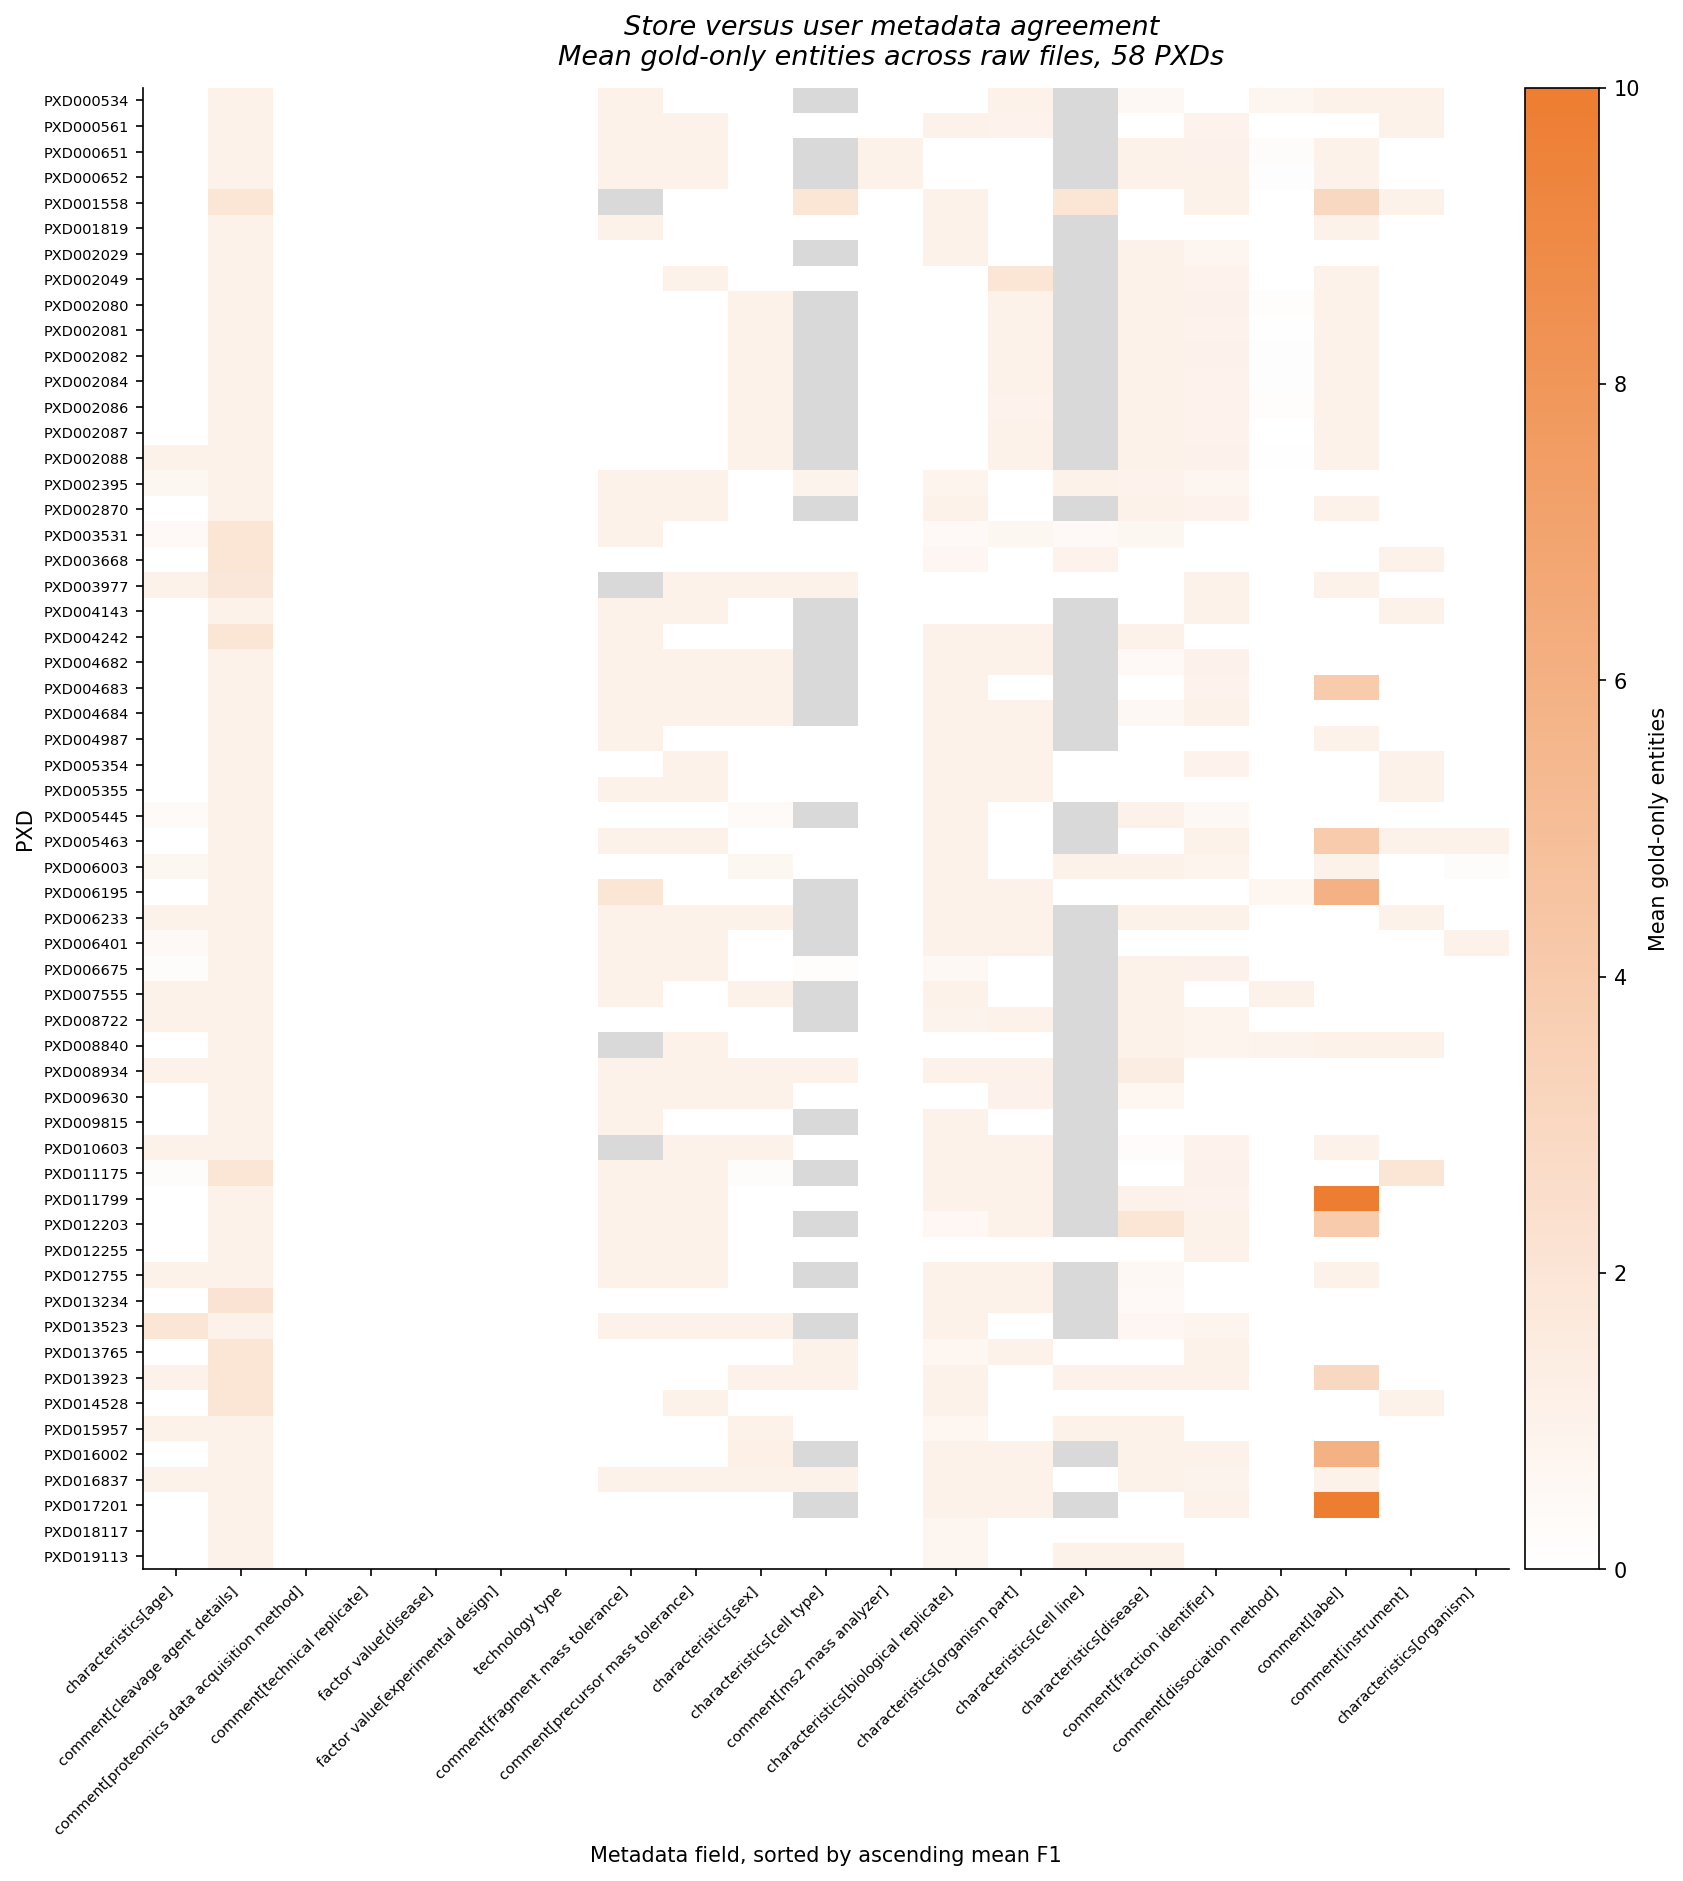

Data behind this chart, as committed beside it:
pxd	characteristics[age]	comment[cleavage agent details]	comment[proteomics data acquisition meth…	comment[technical replicate]	factor value[disease]	factor value[experimental design]	technology type	comment[fragment mass tolerance]	comment[precursor mass tolerance]	characteristics[sex]	characteristics[cell type]	comment[ms2 mass analyzer]	characteristics[biological replicate]	characteristics[organism part]	characteristics[cell line]	characteristics[disease]	comment[fraction identifier]	comment[dissociation method]	comment[label]	comment[instrument]	characteristics[organism]
PXD000534	0.000000	1	0.000000	0.000000	0.000000	0.000000	0.000000	1	0.000000	0.000000	NA	0.000000	0.000000	1	NA	0.5	0.000000	0.75	1	1	0.000000
PXD000561	0.000000	1	0.000000	0.000000	0.000000	0.000000	0.000000	1	1	0.000000	0.000000	0.000000	1	0.9333	NA	0.000000	0.9333	0.000000	0.000000	1	0.000000
PXD000651	0.000000	1	0.000000	0.000000	0.000000	0.000000	0.000000	1	1	0.000000	NA	1	0.000000	0.000000	NA	1	0.9667	0.2	1	0.000000	0.000000
PXD000652	0.000000	1	0.000000	0.000000	0.000000	0.000000	0.000000	1	1	0.000000	NA	1	0.000000	0.000000	NA	1	1	0.1	1	0.000000	0.000000
PXD001558	0.000000	2	0.000000	0.000000	0.000000	0.000000	0.000000	NA	0.000000	0.000000	2	0.000000	1	0.000000	2	0.000000	1	0.000000	2.966	1	0.000000
PXD001819	0.000000	1	0.000000	0.000000	0.000000	0.000000	0.000000	1	0.000000	0.000000	0.000000	0.000000	1	0.000000	NA	0.000000	0.000000	0.000000	1	0.000000	0.000000
PXD002029	0.000000	1	0.000000	0.000000	0.000000	0.000000	0.000000	0.000000	0.000000	0.000000	NA	0.000000	1	0.000000	NA	1	0.7391	0.000000	0.000000	0.000000	0.000000
PXD002049	0.000000	1	0.000000	0.000000	0.000000	0.000000	0.000000	0.000000	1	0.000000	0.000000	0.000000	0.000000	2	NA	1	0.9333	0.000000	1	0.000000	0.000000
PXD002080	0.000000	1	0.000000	0.000000	0.000000	0.000000	0.000000	0.000000	0.000000	1	NA	0.000000	0.000000	1	NA	1	0.9667	0.1333	1	0.000000	0.000000
PXD002081	0.000000	1	0.000000	0.000000	0.000000	0.000000	0.000000	0.000000	0.000000	1	NA	0.000000	0.000000	1	NA	1	0.9333	0.06667	1	0.000000	0.000000
PXD002082	0.000000	1	0.000000	0.000000	0.000000	0.000000	0.000000	0.000000	0.000000	1	NA	0.000000	0.000000	1	NA	1	0.9667	0.1	1	0.000000	0.000000
PXD002084	0.000000	1	0.000000	0.000000	0.000000	0.000000	0.000000	0.000000	0.000000	1	NA	0.000000	0.000000	1	NA	1	0.9333	0.1	1	0.000000	0.000000
PXD002086	0.000000	1	0.000000	0.000000	0.000000	0.000000	0.000000	0.000000	0.000000	1	NA	0.000000	0.000000	0.9333	NA	1	0.9333	0.1333	1	0.000000	0.000000
PXD002087	0.000000	1	0.000000	0.000000	0.000000	0.000000	0.000000	0.000000	0.000000	1	NA	0.000000	0.000000	1	NA	1	0.9333	0.03333	1	0.000000	0.000000
PXD002088	1	1	0.000000	0.000000	0.000000	0.000000	0.000000	0.000000	0.000000	1	NA	0.000000	0.000000	1	NA	1	0.9667	0.06667	1	0.000000	0.000000
PXD002395	0.6	1	0.000000	0.000000	0.000000	0.000000	0.000000	1	1	0.000000	0.8667	0.000000	0.8	0.000000	1	0.9	0.7667	0.000000	0.000000	0.000000	0.000000
PXD002870	0.000000	1	0.000000	0.000000	0.000000	0.000000	0.000000	1	1	0.000000	NA	0.000000	1	0.000000	NA	1	0.9333	0.000000	1	0.000000	0.000000
PXD003531	0.4	2	0.000000	0.000000	0.000000	0.000000	0.000000	1	0.000000	0.000000	0.000000	0.000000	0.4	0.6	0.4	0.6	0.000000	0.000000	0.000000	0.000000	0.000000
PXD003668	0.000000	2	0.000000	0.000000	0.000000	0.000000	0.000000	0.000000	0.000000	0.000000	0.000000	0.000000	0.6333	0.03333	0.9	0.03333	0.000000	0.000000	0.000000	1	0.000000
PXD003977	1	1.8	0.000000	0.000000	0.000000	0.000000	0.000000	NA	1	1	1	0.000000	0.000000	0.000000	0.000000	0.000000	1	0.000000	1	0.000000	0.000000
PXD004143	0.000000	1	0.000000	0.000000	0.000000	0.000000	0.000000	1	1	0.000000	NA	0.000000	0.000000	0.000000	NA	0.000000	1	0.000000	0.000000	1	0.000000
PXD004242	0.000000	2	0.000000	0.000000	0.000000	0.000000	0.000000	1	0.000000	0.000000	NA	0.000000	1	1	NA	1	0.000000	0.000000	0.000000	0.000000	0.000000
PXD004682	0.000000	1	0.000000	0.000000	0.000000	0.000000	0.000000	1	1	1	NA	0.000000	1	1	NA	0.4667	0.9667	0.000000	0.000000	0.000000	0.000000
PXD004683	0.000000	1	0.000000	0.000000	0.000000	0.000000	0.000000	1	1	1	NA	0.000000	1	0.000000	NA	0.000000	0.9333	0.000000	4	0.000000	0.000000
PXD004684	0.000000	1	0.000000	0.000000	0.000000	0.000000	0.000000	1	1	1	NA	0.000000	1	1	NA	0.5333	1	0.000000	0.000000	0.000000	0.000000
PXD004987	0.000000	1	0.000000	0.000000	0.000000	0.000000	0.000000	1	0.000000	0.000000	0.000000	0.000000	1	1	NA	0.000000	0.000000	0.000000	1	0.000000	0.000000
PXD005354	0.000000	1	0.000000	0.000000	0.000000	0.000000	0.000000	0.000000	1	0.000000	0.000000	0.000000	1	1	0.000000	0.000000	0.9	0.000000	0.000000	1	0.000000
PXD005355	0.000000	1	0.000000	0.000000	0.000000	0.000000	0.000000	1	1	0.000000	0.000000	0.000000	1	1	0.000000	0.000000	0.000000	0.000000	0.000000	1	0.000000
PXD005445	0.3667	1	0.000000	0.000000	0.000000	0.000000	0.000000	0.000000	0.000000	0.3667	NA	0.000000	1	0.000000	NA	1	0.5333	0.000000	0.000000	0.000000	0.000000
PXD005463	0.000000	1	0.000000	0.000000	0.000000	0.000000	0.000000	1	1	0.000000	0.000000	0.000000	1	0.000000	NA	0.000000	1	0.000000	4	1	1
PXD006003	0.6	1	0.000000	0.000000	0.000000	0.000000	0.000000	0.000000	0.000000	0.6	0.000000	0.000000	1	0.000000	1	1	0.8	0.000000	1	0.000000	0.2333
PXD006195	0.000000	1	0.000000	0.000000	0.000000	0.000000	0.000000	2	0.000000	0.000000	NA	0.000000	1	1	0.000000	0.000000	0.000000	0.6786	6	0.000000	0.000000
PXD006233	1	1	0.000000	0.000000	0.000000	0.000000	0.000000	1	1	1	NA	0.000000	1	1	NA	1	1	0.000000	0.000000	1	0.000000
PXD006401	0.4286	1	0.000000	0.000000	0.000000	0.000000	0.000000	1	1	0.000000	NA	0.000000	1	1	NA	0.000000	0.000000	0.000000	0.000000	0.000000	1
PXD006675	0.2069	1	0.000000	0.000000	0.000000	0.000000	0.000000	1	1	0.000000	0.1379	0.000000	0.5172	0.000000	NA	1	0.9655	0.000000	0.000000	0.000000	0.000000
PXD007555	1	1	0.000000	0.000000	0.000000	0.000000	0.000000	1	0.000000	1	NA	0.000000	1	0.000000	NA	1	0.000000	1	0.000000	0.000000	0.000000
PXD008722	1	1	0.000000	0.000000	0.000000	0.000000	0.000000	0.000000	0.000000	0.000000	NA	0.000000	0.8667	1	NA	1	0.8333	0.000000	0.000000	0.000000	0.000000
PXD008840	0.000000	1	0.000000	0.000000	0.000000	0.000000	0.000000	NA	1	0.000000	0.000000	0.000000	0.000000	0.000000	NA	1	0.8333	0.8667	1	1	0.000000
PXD008934	1	1	0.000000	0.000000	0.000000	0.000000	0.000000	1	1	1	1	0.000000	1	1	NA	1.367	0.000000	0.000000	0.000000	0.000000	0.000000
PXD009630	0.000000	1	0.000000	0.000000	0.000000	0.000000	0.000000	1	1	1	0.000000	0.000000	0.000000	0.9667	NA	0.6667	0.000000	0.000000	0.000000	0.000000	0.000000
PXD009815	0.000000	1	0.000000	0.000000	0.000000	0.000000	0.000000	1	0.000000	0.000000	NA	0.000000	1	0.000000	NA	0.000000	0.000000	0.000000	0.000000	0.000000	0.000000
PXD010603	1	1	0.000000	0.000000	0.000000	0.000000	0.000000	NA	1	1	0.000000	0.000000	1	1	NA	0.2667	0.9333	0.000000	1	0.000000	0.000000
PXD011175	0.2143	2	0.000000	0.000000	0.000000	0.000000	0.000000	1	1	0.2143	NA	0.000000	1	1	NA	0.000000	0.9643	0.000000	0.000000	2	0.000000
PXD011799	0.000000	1	0.000000	0.000000	0.000000	0.000000	0.000000	1	1	0.000000	0.000000	0.000000	1	1	NA	1	0.9333	0.000000	10	0.000000	0.000000
PXD012203	0.000000	1	0.000000	0.000000	0.000000	0.000000	0.000000	1	1	0.000000	NA	0.000000	0.5667	1	NA	2	1	0.000000	4	0.000000	0.000000
PXD012255	0.000000	1	0.000000	0.000000	0.000000	0.000000	0.000000	1	1	0.000000	0.000000	0.000000	0.000000	0.000000	0.000000	0.000000	1	0.000000	0.000000	0.000000	0.000000
PXD012755	1	1	0.000000	0.000000	0.000000	0.000000	0.000000	1	1	0.000000	NA	0.000000	1	1	NA	0.4815	0.000000	0.000000	1	0.000000	0.000000
PXD013234	0.000000	2.1	0.000000	0.000000	0.000000	0.000000	0.000000	0.000000	0.000000	0.000000	0.000000	0.000000	1	1	NA	0.4333	0.000000	0.000000	0.000000	0.000000	0.000000
PXD013523	2	1	0.000000	0.000000	0.000000	0.000000	0.000000	1	1	1	NA	0.000000	1	0.000000	NA	0.6333	0.8333	0.000000	0.000000	0.000000	0.000000
PXD013765	0.000000	2	0.000000	0.000000	0.000000	0.000000	0.000000	0.000000	0.000000	0.000000	1	0.000000	0.7	1	0.000000	0.000000	1	0.000000	0.000000	0.000000	0.000000
PXD013923	1	2	0.000000	0.000000	0.000000	0.000000	0.000000	0.000000	0.000000	1	1	0.000000	1	0.000000	1	1	1	0.000000	3	0.000000	0.000000
PXD014528	0.000000	2	0.000000	0.000000	0.000000	0.000000	0.000000	0.000000	1	0.000000	0.000000	0.000000	1	0.000000	0.000000	0.000000	0.000000	0.000000	0.000000	1	0.000000
PXD015957	1	1	0.000000	0.000000	0.000000	0.000000	0.000000	0.000000	0.000000	1	0.000000	0.000000	0.6667	0.000000	1	1	0.000000	0.000000	0.000000	0.000000	0.000000
PXD016002	0.000000	1	0.000000	0.000000	0.000000	0.000000	0.000000	0.000000	0.000000	1.133	NA	0.000000	1	1	NA	1	1	0.000000	6	0.000000	0.000000
PXD016837	1	1	0.000000	0.000000	0.000000	0.000000	0.000000	1	1	1	1	0.000000	1	1	0.000000	1	0.875	0.000000	1	0.000000	0.000000
PXD017201	0.000000	1	0.000000	0.000000	0.000000	0.000000	0.000000	0.000000	0.000000	0.000000	NA	0.000000	1	1	NA	0.000000	1	0.000000	10	0.000000	0.000000
PXD018117	0.000000	1	0.000000	0.000000	0.000000	0.000000	0.000000	0.000000	0.000000	0.000000	0.000000	0.000000	0.7333	0.000000	0.000000	0.000000	0.000000	0.000000	0.000000	0.000000	0.000000
PXD019113	0.000000	1	0.000000	0.000000	0.000000	0.000000	0.000000	0.000000	0.000000	0.000000	0.000000	0.000000	0.7667	0.000000	1	1	0.000000	0.000000	0.000000	0.000000	0.000000
